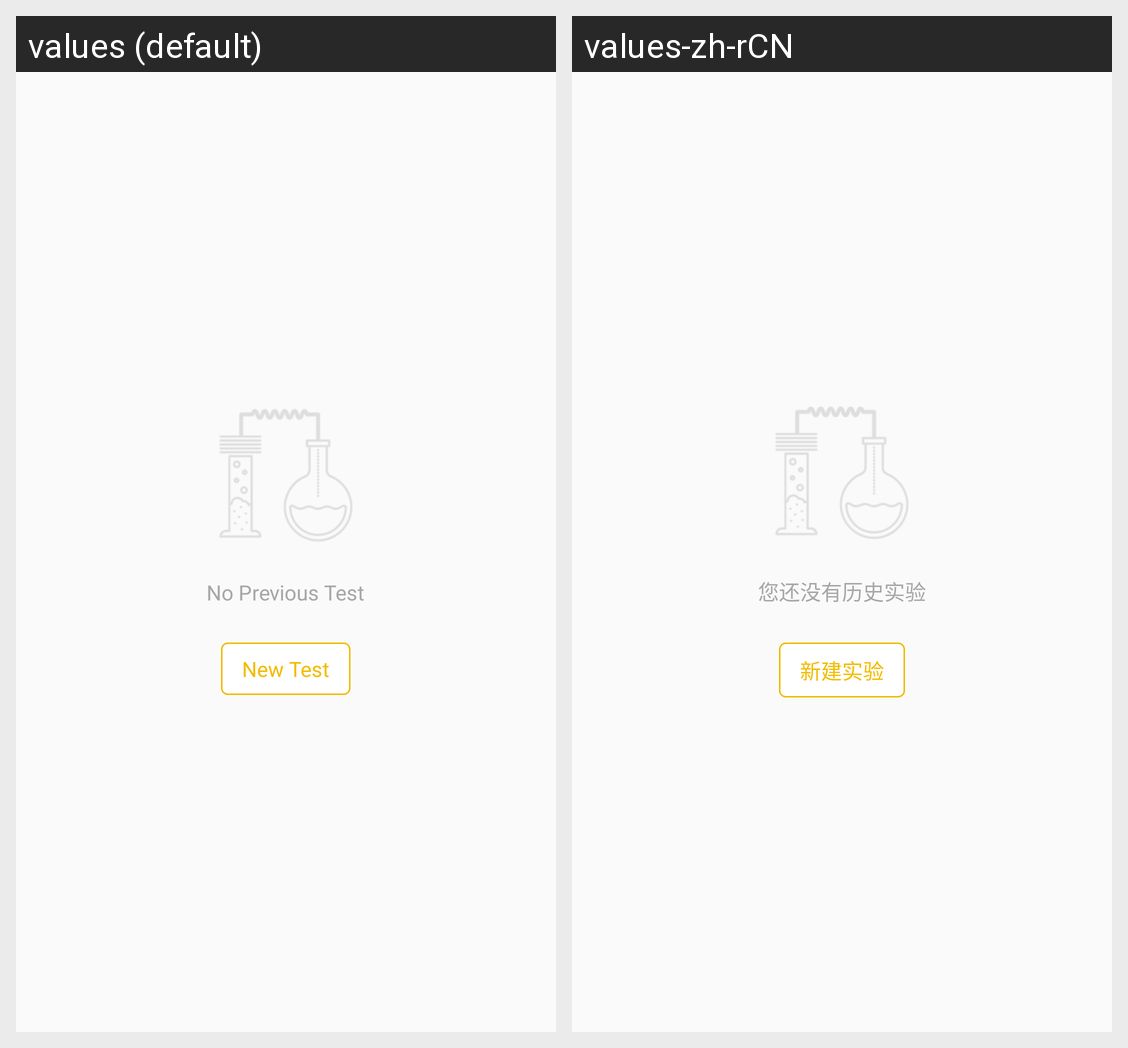

The Android screen above is rendered under two locales of the same app. Produce the string resources it draws, with the default and per-locale values.
Android screen res/layout/layout_expe_empty.xml rendered under 2 locales, left to right: values (default), values-zh-rCN. Device: Nexus 5 (rendered at 1080×1920; each locale shown at half size, 540×960, under a caption strip naming it); theme AppTheme.
Strings drawn on this screen, with the default value and each locale's value (text and hints the layout hard-codes, and strings that could not be matched under every locale, appear in the picture but are not listed):

no_previous_test
  values: No Previous Test
  values-zh-rCN: 您还没有历史实验

test_new
  values: New Test
  values-zh-rCN: 新建实验
